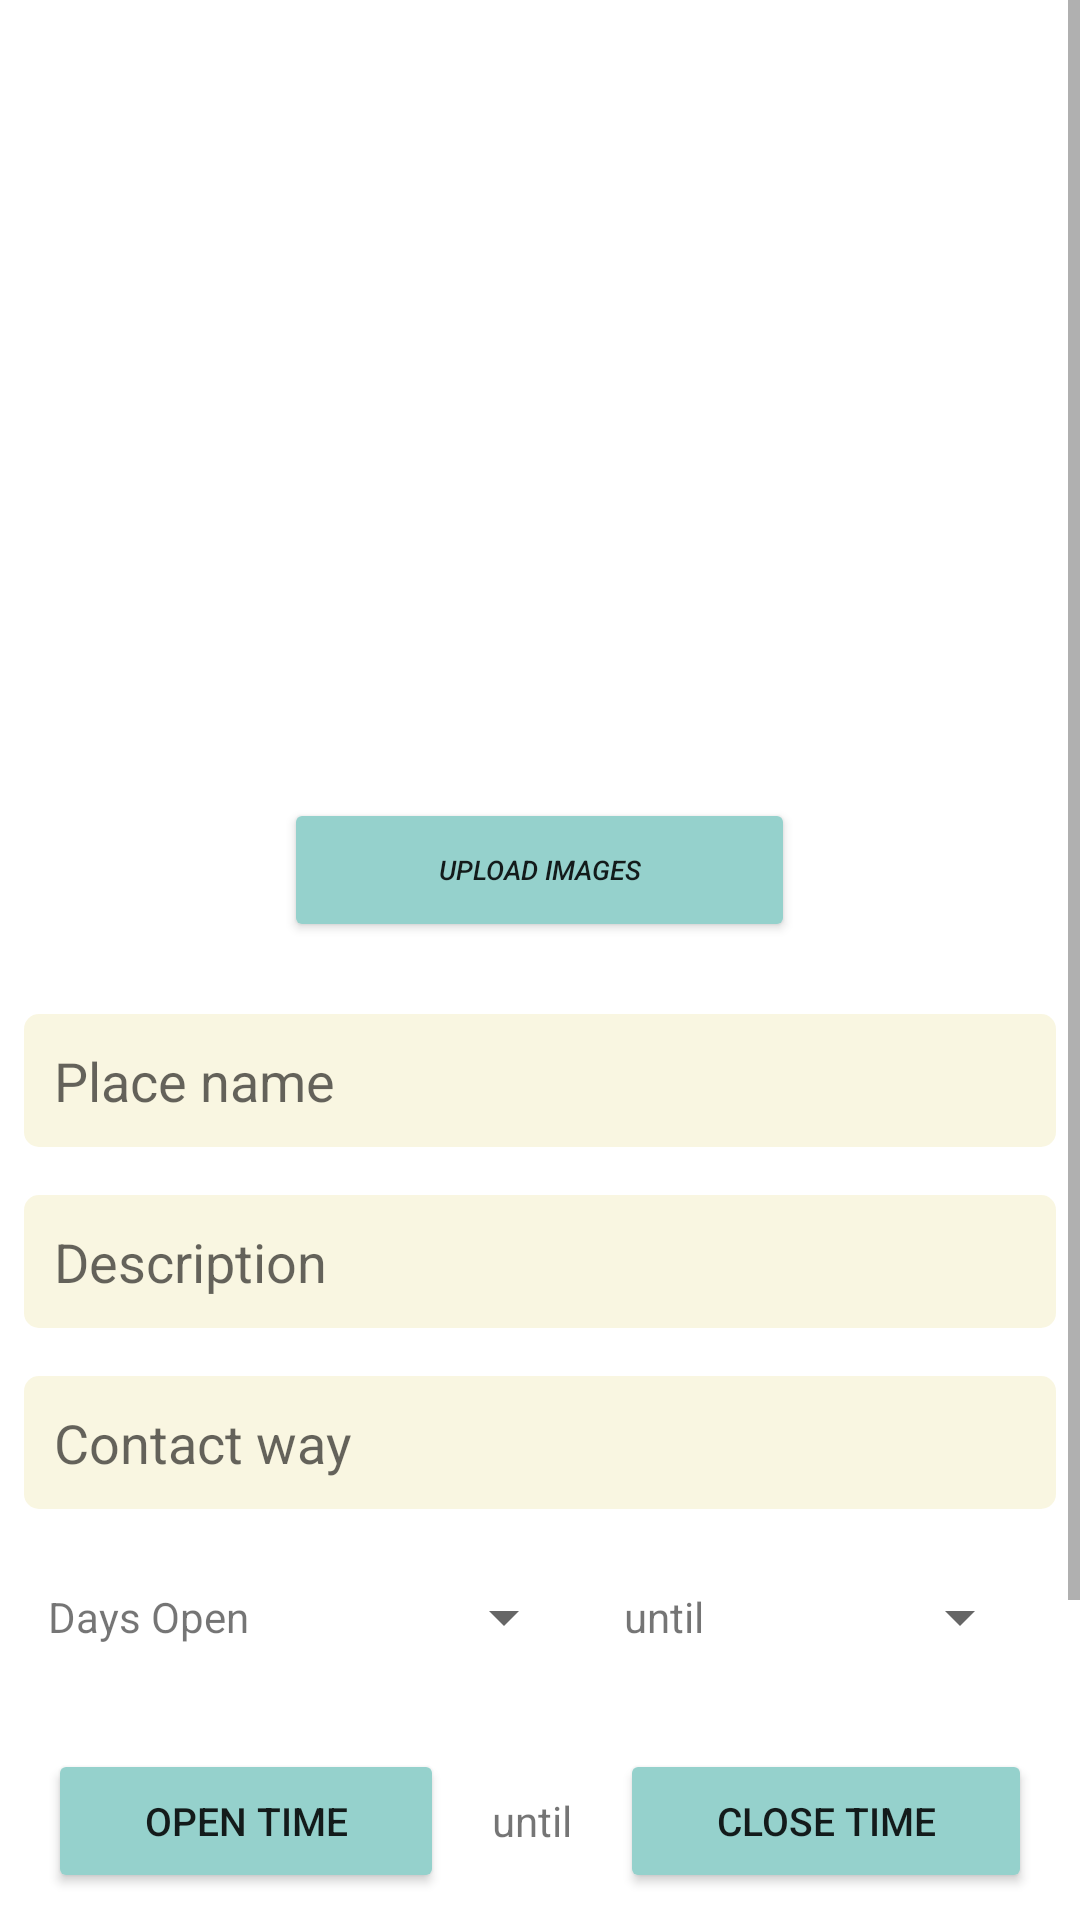

Write the Android layout XML for this screen, with the resource values it uses.
<!-- AndroidManifest.xml: application theme Theme.TouristApplication.NoActionBar -->
<!-- res/layout/fragment_create.xml -->
<?xml version="1.0" encoding="utf-8"?>
<ScrollView xmlns:android="http://schemas.android.com/apk/res/android"
    xmlns:app="http://schemas.android.com/apk/res-auto"
    xmlns:tools="http://schemas.android.com/tools"
    android:layout_width="match_parent"
    android:layout_height="match_parent"
    tools:context=".CreateFragment">


    <LinearLayout
        android:layout_width="match_parent"
        android:layout_height="match_parent"
        android:orientation="vertical">

        <LinearLayout
            android:id="@+id/frame1"
            android:layout_width="match_parent"
            android:layout_height="wrap_content"
            android:layout_margin="8dp"
            android:orientation="vertical"
            app:layout_constraintStart_toStartOf="parent"
            app:layout_constraintTop_toTopOf="parent">

            <FrameLayout
                android:layout_width="match_parent"
                android:layout_height="wrap_content">
                <ImageView
                    android:id="@+id/iconaddimg"
                    android:layout_width="100dp"
                    android:layout_height="100dp"
                    android:layout_gravity="center"
                    android:src="@drawable/ic_addimg" />

                <ImageSwitcher
                    android:id="@+id/img_upload_post"
                    android:layout_width="match_parent"
                    android:layout_height="250dp"
                    android:layout_gravity="center"
                    android:padding="5dp"
                    />


            </FrameLayout>

            <LinearLayout
                android:layout_width="match_parent"
                android:layout_height="wrap_content"
                android:orientation="horizontal">

                <ImageView
                    android:id="@+id/prevarrow"
                    android:layout_width="wrap_content"
                    android:layout_height="wrap_content"
                    android:layout_gravity="center"
                    android:layout_weight="1"
                    android:src="@drawable/ic_previous" />

                <Button
                    android:id="@+id/uploadimg"
                    android:layout_width="wrap_content"
                    android:layout_height="wrap_content"
                    android:layout_gravity="center"
                    android:layout_margin="8dp"
                    android:layout_weight="1"
                    android:backgroundTint="@color/secondry_appcolor"
                    android:gravity="center"
                    android:text="@string/upload_post_txt"
                    android:textSize="9dp"
                    android:textStyle="italic"

                    />

                <ImageView
                    android:id="@+id/nextarrow"
                    android:layout_width="wrap_content"
                    android:layout_height="wrap_content"
                    android:layout_gravity="center"
                    android:layout_weight="1"
                    android:src="@drawable/ic_next" />

            </LinearLayout>

        </LinearLayout>


        <EditText
            android:id="@+id/place_name"
            android:layout_width="match_parent"
            android:layout_height="wrap_content"
            android:layout_margin="8dp"
            android:background="@drawable/blural"
            android:hint="@string/placename"
            android:padding="10dp" />


        <EditText
            android:id="@+id/desc_Name"
            android:layout_width="fill_parent"
            android:layout_height="wrap_content"
            android:layout_margin="8dp"
            android:layout_marginStart="4dp"
            android:background="@drawable/blural"
            android:hint="@string/desc"
            android:maxLines="6"
            android:padding="10dp"
            android:scrollIndicators="start" />

        <EditText
            android:id="@+id/contact_Name"
            android:layout_width="fill_parent"
            android:layout_height="wrap_content"
            android:layout_margin="8dp"
            android:layout_marginStart="4dp"
            android:background="@drawable/blural"
            android:hint="@string/contact"
            android:inputType="text"
            android:maxLines="6"
            android:textAlignment="viewStart"
            android:padding="10dp"
            android:scrollIndicators="start" />


        <LinearLayout
            android:id="@+id/l1"
            android:layout_width="match_parent"
            android:layout_height="wrap_content"
            android:layout_margin="8dp"
            android:orientation="horizontal"
            app:layout_constraintTop_toBottomOf="@+id/contact_Name">

            <TextView
                android:layout_width="wrap_content"
                android:layout_height="wrap_content"
                android:layout_gravity="center"
                android:layout_margin="8dp"

                android:text="@string/day"
                app:layout_constraintStart_toStartOf="parent"
                app:layout_constraintTop_toBottomOf="@+id/contact_Name" />

            <Spinner
                android:id="@+id/fromdayspinner"
                android:layout_width="wrap_content"
                android:layout_height="wrap_content"
                android:layout_margin="8dp"
                android:layout_weight="1" />

            <TextView
                android:layout_width="wrap_content"
                android:layout_height="wrap_content"
                android:layout_gravity="center"
                android:layout_margin="8dp"
                android:text="@string/until"
                app:layout_constraintStart_toStartOf="parent"
                app:layout_constraintTop_toBottomOf="@+id/contact_Name" />

            <Spinner
                android:id="@+id/todayspinner"
                android:layout_width="wrap_content"
                android:layout_height="wrap_content"
                android:layout_margin="8dp"
                android:layout_weight="1" />
        </LinearLayout>

        <LinearLayout
            android:layout_width="match_parent"
            android:layout_height="wrap_content"
            android:layout_margin="8dp"
            android:orientation="horizontal"
            app:layout_constraintTop_toBottomOf="@+id/l1">


            <Button

                android:id="@+id/start_timebtn"
                android:layout_width="wrap_content"
                android:layout_height="wrap_content"
                android:layout_margin="8dp"
                android:layout_weight="1"
                android:backgroundTint="@color/secondry_appcolor"

                android:text="@string/opentime"
                android:textSize="13sp" />

            <TextView
                android:layout_width="wrap_content"
                android:layout_height="wrap_content"
                android:layout_gravity="center"
                android:layout_margin="8dp"
                android:text="@string/until"
                app:layout_constraintStart_toStartOf="parent"
                app:layout_constraintTop_toBottomOf="@+id/contact_Name" />

            <Button
                android:id="@+id/end_timebtn"
                android:layout_width="wrap_content"
                android:layout_height="wrap_content"
                android:layout_margin="8dp"
                android:layout_weight="1"
                android:backgroundTint="@color/secondry_appcolor"
                android:text="@string/closetime"
                android:textSize="13sp" />
        </LinearLayout>

        <ProgressBar
            android:id="@+id/createPlace_progress"
            android:layout_width="25dp"
            android:layout_height="25dp"
            android:layout_gravity="center"
            android:layout_margin="8dp"
            android:indeterminateTint="@color/secondry_appcolor"
            android:visibility="invisible" />

        <Button
            android:id="@+id/createPlaceBtn"
            android:layout_width="fill_parent"
            android:layout_height="wrap_content"
            android:layout_below="@id/createPlace_progress"
            android:layout_gravity="bottom"
            android:layout_margin="16dp"
            android:text="@string/create_post_btn"
            android:textColor="@color/white" />
    </LinearLayout>

</ScrollView>
<!-- resources referenced by this layout -->
<resources>
  <color name="secondry_appcolor">#95D1CC</color>
  <color name="white">#FFFFFFFF</color>
  <!-- drawable blural (drawable-v24) -->
  <?xml version="1.0" encoding="utf-8"?>
  <shape xmlns:android="http://schemas.android.com/apk/res/android">
      <solid android:color="#B2F6F2D4"/>
  
      <corners android:radius="5dp"/>
  </shape>
  <string name="closetime">close Time</string>
  <string name="contact">Contact way</string>
  <string name="create_post_btn">Create</string>
  <string name="day">Days Open</string>
  <string name="desc">Description</string>
  <string name="opentime">open Time</string>
  <string name="placename">Place name</string>
  <string name="until">until</string>
  <string name="upload_post_txt">Upload Images</string>
  <style name="Theme.TouristApplication.NoActionBar">
          <item name="windowActionBar">false</item>
          <item name="windowNoTitle">true</item>
          <item name="colorPrimary">@color/primary_appcolor</item>
          <item name="colorPrimaryVariant">@color/purple_700</item>
          <item name="colorOnPrimary">@color/white</item>
          
          <item name="colorSecondary">@color/teal_200</item>
          <item name="colorSecondaryVariant">@color/teal_700</item>
          <item name="colorOnSecondary">@color/black</item>
          
          <item name="android:statusBarColor" tools:targetApi="l">?attr/colorPrimaryVariant</item>
          
      </style>
  <color name="primary_appcolor">#001635</color>
  <color name="purple_700">#FF3700B3</color>
  <color name="teal_200">#FF03DAC5</color>
  <color name="teal_700">#FF018786</color>
  <color name="black">#FF000000</color>
</resources>
